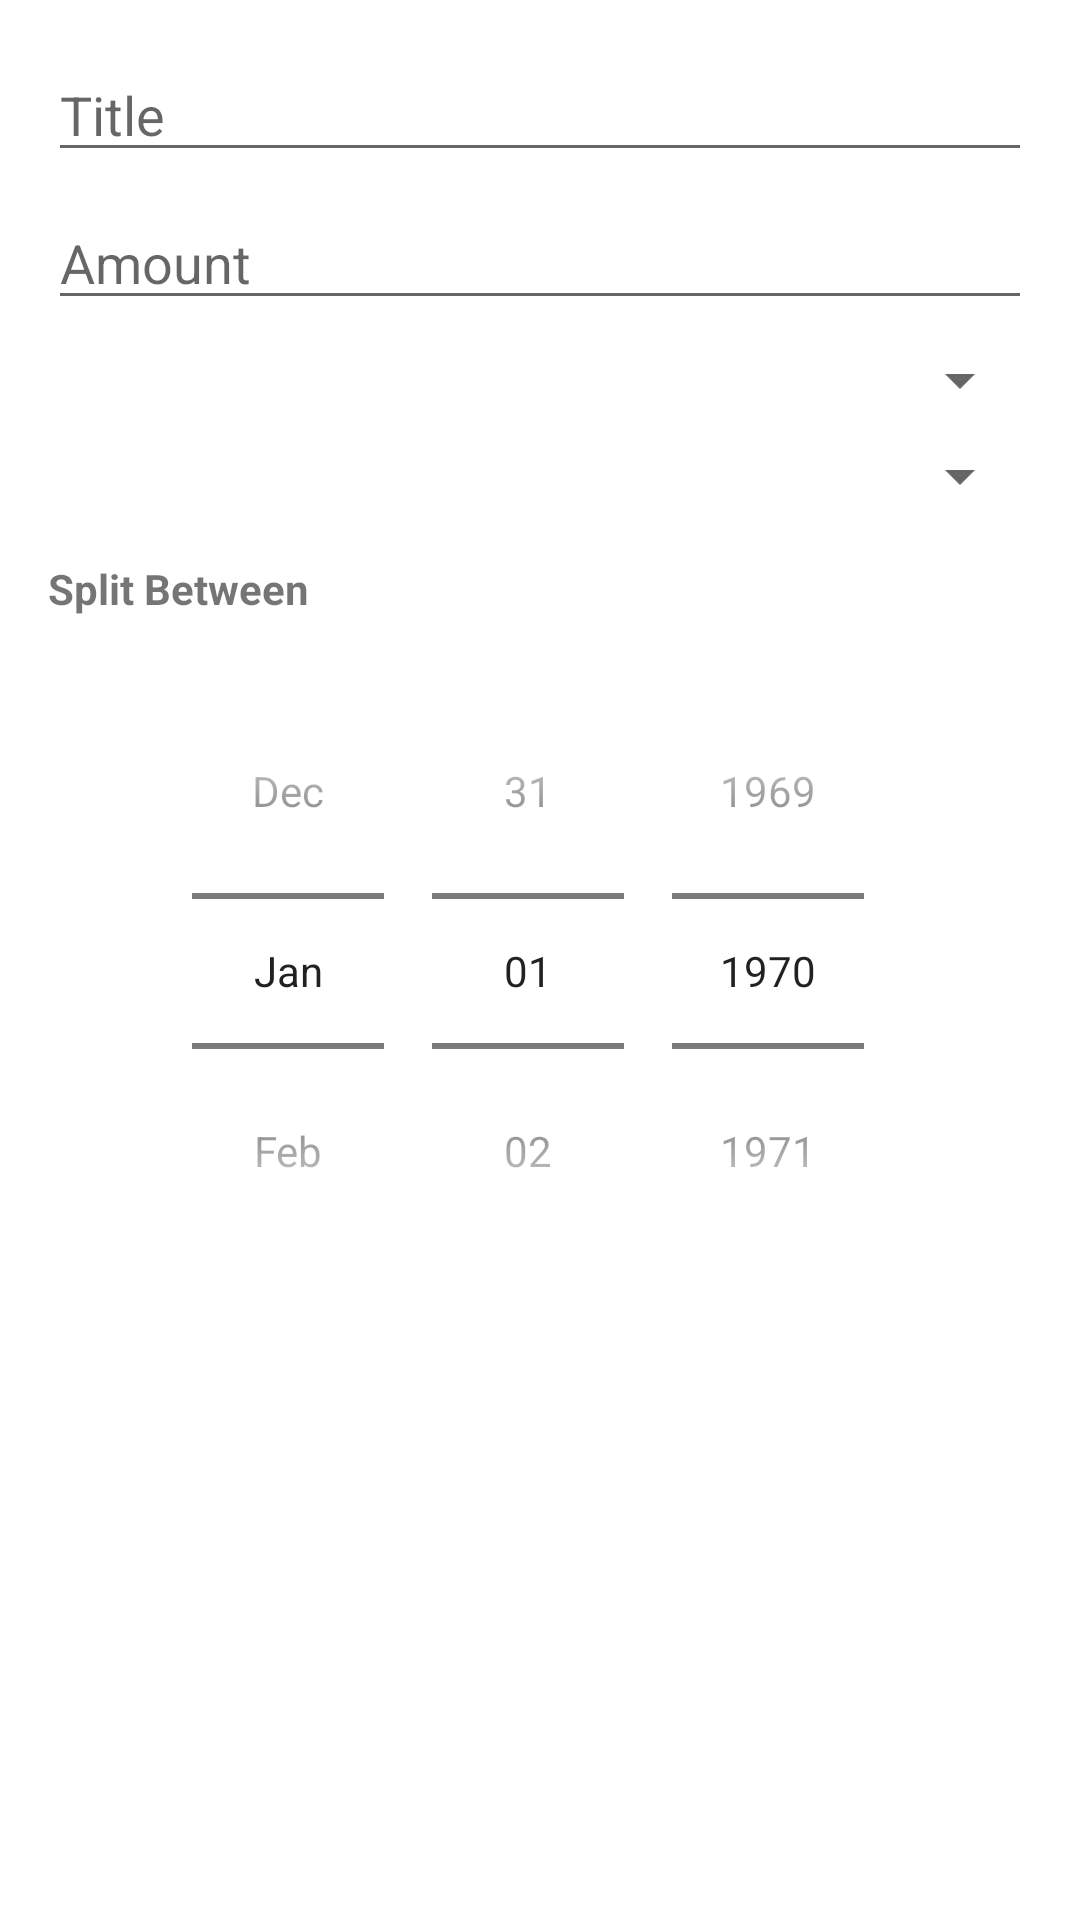

The Android layout XML behind this screen, and the referenced resources:
<!-- AndroidManifest.xml: application theme Theme.Expense -->
<!-- res/layout/dialog_add_expense.xml -->
<?xml version="1.0" encoding="utf-8"?>
<LinearLayout xmlns:android="http://schemas.android.com/apk/res/android"
    android:layout_width="match_parent"
    android:layout_height="wrap_content"
    android:orientation="vertical"
    android:padding="16dp">

    <EditText
        android:id="@+id/editExpenseTitle"
        android:layout_width="match_parent"
        android:layout_height="wrap_content"
        android:hint="Title"
        android:inputType="text"
        android:layout_marginBottom="8dp"/>

    <EditText
        android:id="@+id/editExpenseAmount"
        android:layout_width="match_parent"
        android:layout_height="wrap_content"
        android:hint="Amount"
        android:inputType="numberDecimal"
        android:layout_marginBottom="8dp"/>

    <Spinner
        android:id="@+id/spinnerPaidBy"
        android:layout_width="match_parent"
        android:layout_height="wrap_content"
        android:layout_marginBottom="8dp"/>

    <Spinner
        android:id="@+id/spinnerCategory"
        android:layout_width="match_parent"
        android:layout_height="wrap_content"
        android:layout_marginBottom="8dp"/>

    <TextView
        android:layout_width="match_parent"
        android:layout_height="wrap_content"
        android:text="Split Between"
        android:textStyle="bold"
        android:layout_marginTop="8dp"
        android:layout_marginBottom="4dp"/>

    <androidx.recyclerview.widget.RecyclerView
        android:id="@+id/recyclerViewSplitMembers"
        android:layout_width="match_parent"
        android:layout_height="wrap_content"
        android:layout_marginBottom="8dp"/>

    <DatePicker
        android:id="@+id/datePicker"
        android:layout_width="match_parent"
        android:layout_height="wrap_content"
        android:calendarViewShown="false"
        android:datePickerMode="spinner"/>

</LinearLayout>
<!-- resources referenced by this layout -->
<resources>
  <style name="Theme.Expense" parent="Theme.MaterialComponents.DayNight.NoActionBar">
          <item name="colorPrimary">@color/colorPrimary</item>
          <item name="colorPrimaryDark">@color/colorPrimaryDark</item>
          <item name="colorAccent">@color/colorAccent</item>
          <item name="android:windowBackground">@color/background</item>
          <item name="android:statusBarColor">@color/colorPrimaryDark</item>
          <item name="android:navigationBarColor">@color/colorPrimaryDark</item>
          <item name="materialCardViewStyle">@style/Widget.App.CardView</item>
      </style>
  <color name="colorPrimary">#4CAF50</color>
  <color name="colorPrimaryDark">#388E3C</color>
  <color name="colorAccent">#81C784</color>
  <color name="background">#FFFFFF</color>
  <style name="Widget.App.CardView" parent="Widget.MaterialComponents.CardView">
          <item name="materialThemeOverlay">@style/ThemeOverlay.App.Card</item>
          <item name="cardElevation">2dp</item>
          <item name="cardCornerRadius">12dp</item>
      </style>
  <style name="ThemeOverlay.App.Card" parent="">
          <item name="colorPrimary">@color/colorPrimary</item>
          <item name="colorSurface">@color/white</item>
      </style>
  <color name="white">#F5F4F4</color>
</resources>
